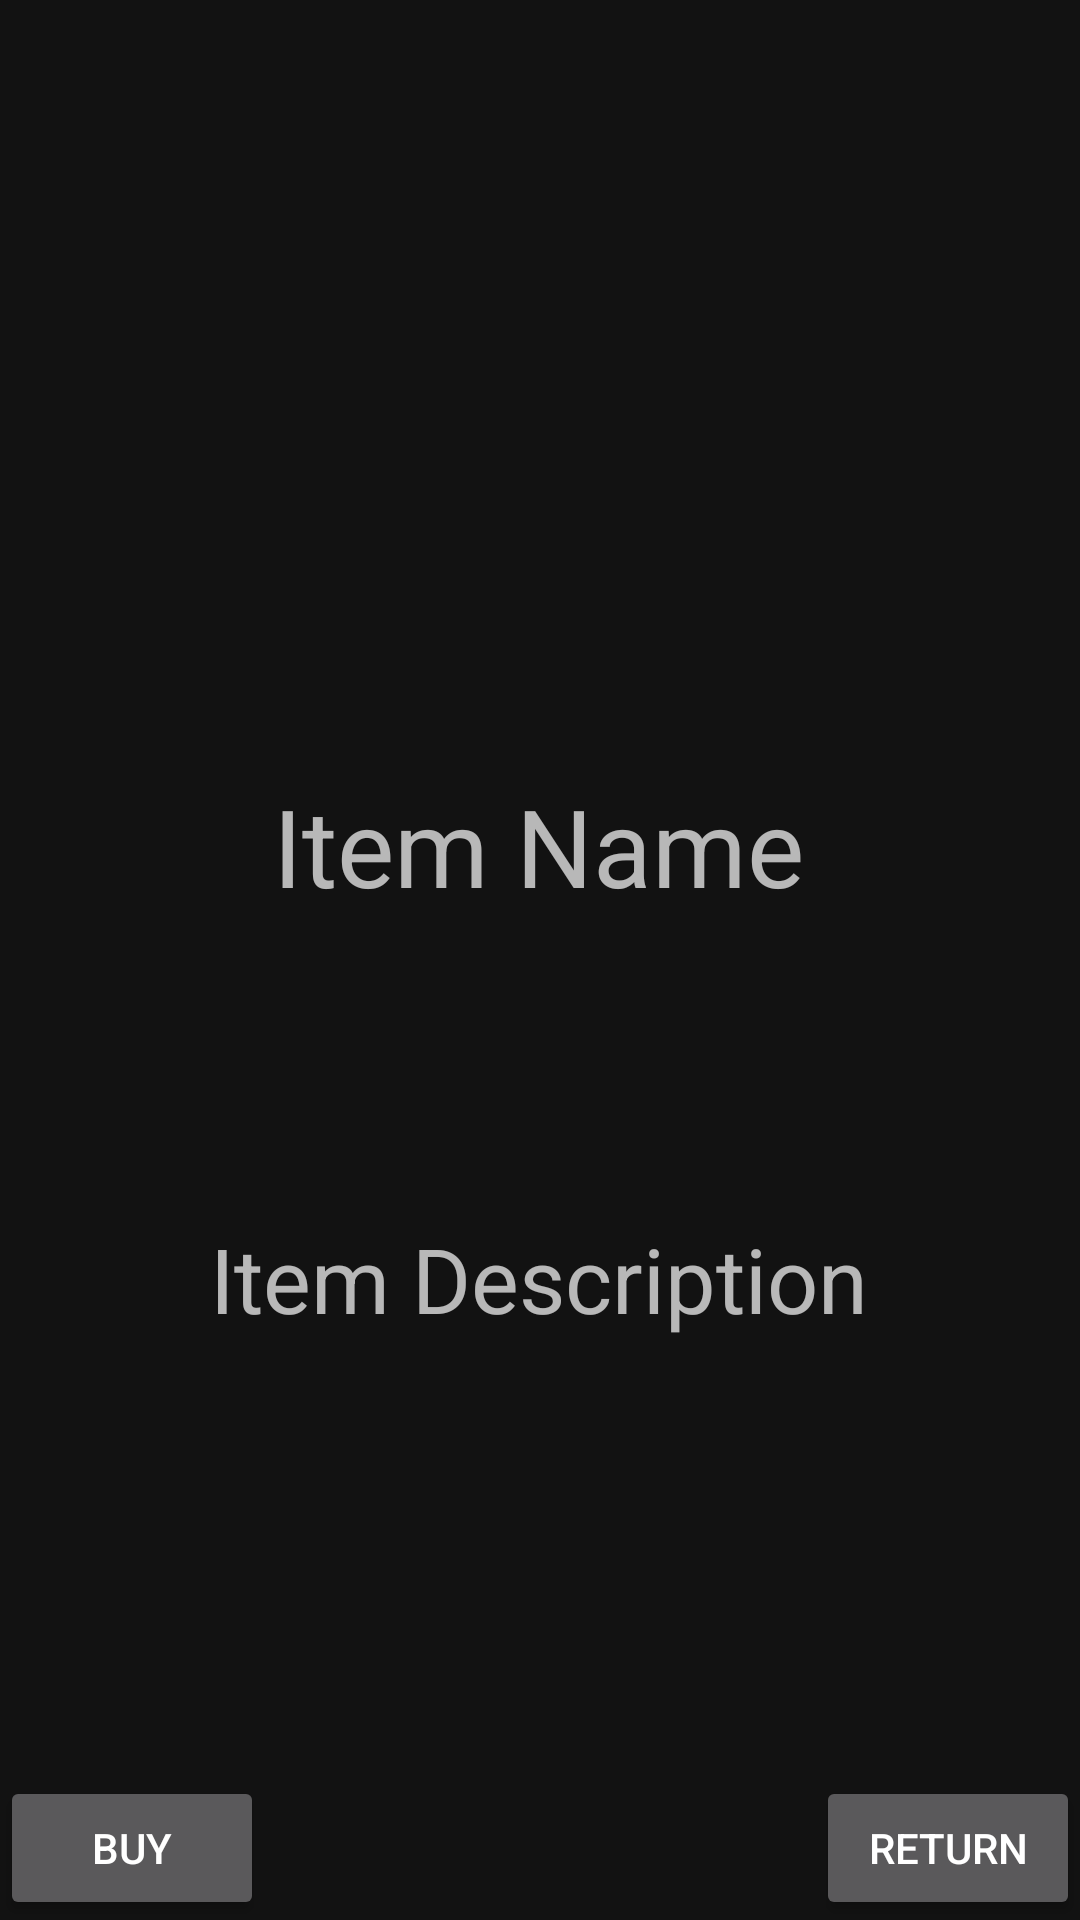

Layout XML and referenced resources for this Android screen:
<!-- AndroidManifest.xml: application theme Theme.Pokearth -->
<!-- res/layout/activity_item.xml -->
<?xml version="1.0" encoding="utf-8"?>
<androidx.constraintlayout.widget.ConstraintLayout xmlns:android="http://schemas.android.com/apk/res/android"
    xmlns:app="http://schemas.android.com/apk/res-auto"
    xmlns:tools="http://schemas.android.com/tools"
    android:layout_width="match_parent"
    android:layout_height="match_parent">

    <ImageView
        android:id="@+id/imageItem"
        android:layout_width="100dp"
        android:layout_height="100dp"
        app:layout_constraintBottom_toBottomOf="parent"
        app:layout_constraintEnd_toEndOf="parent"
        app:layout_constraintHorizontal_bias="0.498"
        app:layout_constraintStart_toStartOf="parent"
        app:layout_constraintTop_toTopOf="parent"
        app:layout_constraintVertical_bias="0.144"
        app:srcCompat="@drawable/ic_launcher_background" />

    <TextView
        android:id="@+id/itemNameView"
        android:layout_width="wrap_content"
        android:layout_height="wrap_content"
        android:layout_marginTop="80dp"
        android:text="Item Name"
        android:textSize="36sp"
        app:layout_constraintEnd_toEndOf="parent"
        app:layout_constraintHorizontal_bias="0.498"
        app:layout_constraintStart_toStartOf="parent"
        app:layout_constraintTop_toBottomOf="@+id/imageItem" />

    <TextView
        android:id="@+id/itemDescriptionView"
        android:layout_width="wrap_content"
        android:layout_height="wrap_content"
        android:layout_marginTop="100dp"
        android:text="Item Description"
        android:textSize="30sp"
        app:layout_constraintEnd_toEndOf="parent"
        app:layout_constraintHorizontal_bias="0.497"
        app:layout_constraintStart_toStartOf="parent"
        app:layout_constraintTop_toBottomOf="@+id/itemNameView" />

    <Button
        android:id="@+id/buyButton"
        android:layout_width="wrap_content"
        android:layout_height="wrap_content"
        android:onClick="onBuyClicked"
        android:text="Buy"
        app:layout_constraintBottom_toBottomOf="parent"
        app:layout_constraintStart_toStartOf="parent" />

    <Button
        android:id="@+id/returnButton"
        android:layout_width="wrap_content"
        android:layout_height="wrap_content"
        android:onClick="onReturnClicked"
        android:text="Return"
        app:layout_constraintBottom_toBottomOf="parent"
        app:layout_constraintEnd_toEndOf="parent" />
</androidx.constraintlayout.widget.ConstraintLayout>
<!-- resources referenced by this layout -->
<resources>
  <style name="Theme.Pokearth" parent="Theme.MaterialComponents.NoActionBar">
          
          <item name="colorPrimary">@color/purple_500</item>
          <item name="colorPrimaryVariant">@color/purple_700</item>
          
          <item name="colorOnPrimary">@color/white</item>
          
          <item name="colorSecondary">@color/purple_500</item>
          <item name="colorSecondaryVariant">@color/purple_700</item>
          
          <item name="colorOnSecondary">@color/white</item>
          
          <item name="android:statusBarColor" tools:targetApi="l">?attr/colorPrimaryVariant</item>
          
      </style>
  <!-- not gathered from this repository: default colours our renderer supplied (Android Studio template values) -->
  <color name="purple_500">#FF6200EE</color>
  <color name="purple_700">#FF3700B3</color>
  <color name="white">#FFFFFFFF</color>
</resources>
